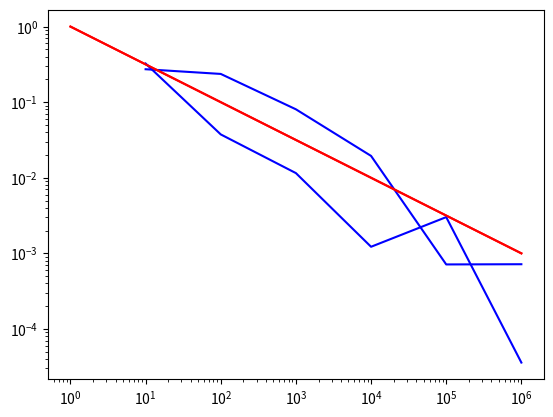

The matplotlib source for this figure: (Note: this script raises an exception after producing the figure.)
# Put your code here!

import random as rand
import math

def f(x):
    return 2.0*(x**2) + 3.0

# x min, max: -2, 4 (delta_x = 6)
# y min, max: 0, 35

Area = (35-0)*(4+2)
real_area = 66.0

samples = []
errors = []

for i in range(1,7):
    
    N_samples = 10**i
    
    N_below = 0
    
    for j in range(N_samples):

        x = rand.uniform(-2,4)
        y = rand.uniform(0,35)

        if  y < f(x):
            N_below += 1

    est_area = Area * N_below/N_samples

    error = math.fabs( (est_area - real_area)/real_area)
    
    samples.append(N_samples)
    errors.append(error)
    print("estimated area, real area, error:", est_area, real_area, error)

%matplotlib inline
import matplotlib.pyplot as plt

plt.plot(samples,errors,'b-',[1,1.0e+6],[1,1.0e-3],'r-')
plt.xscale('log')
plt.yscale('log')

# Put your code here!

# z bounds: +/- 8 cm
# x,y bounds: +/- 20 cm
# bounding volume: 40*40*16 cm^3 = 25,600 cm^3

R = 12
r = 8
rho = 0.8

def f(x,y,z,R,r):
    
    if (R - (x**2 + y**2)**0.5)**2 + z**2 < r**2:
        return 1
    else:
        return 0

# x min, max: -20, 20
# y min, max: -20, 20
# z min, max: -8, 8

sample_volume = 40*40*16
real_volume = (math.pi*(8**2))*(2.0*math.pi*12)

samples = []
errors = []

for i in range(1,7):
    
    N_samples = 10**i
    
    N_inside = 0
    
    for j in range(N_samples):

        x = rand.uniform(-20,20)
        y = rand.uniform(-20,20)
        z = rand.uniform(-8,8)
        
        N_inside += f(x,y,z,R,r)

    est_volume = sample_volume * N_inside/N_samples

    error = math.fabs( (est_volume - real_volume)/real_volume)
    
    samples.append(N_samples)
    errors.append(error)
    print("estimated mass: {:.3f}, real mass:  {:.3f}, error {:.3e}".format(est_volume*rho, real_volume*rho, error))


%matplotlib inline
import matplotlib.pyplot as plt

plt.plot(samples,errors,'b-',[1,1.0e+6],[1,1.0e-3],'r-')
plt.xscale('log')
plt.yscale('log')

from IPython.display import HTML
HTML(
"""
<iframe 
	src="https://goo.gl/forms/NOKKHPQ0oKn1B7e23?embedded=true" 
	width="80%" 
	height="1200px" 
	frameborder="0" 
	marginheight="0" 
	marginwidth="0">
	Loading...
</iframe>
"""
)